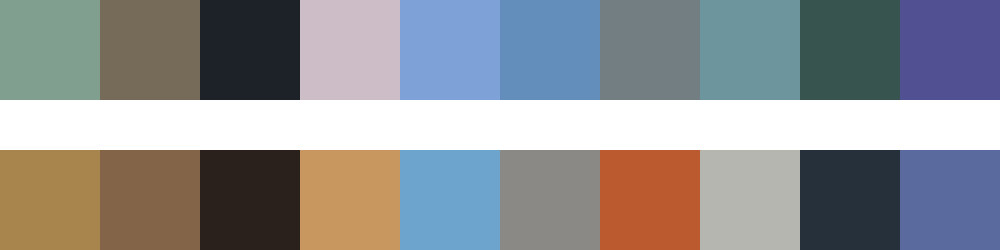

Source data for this figure (header and first rows):
#809f8e	#766a58	#1d2229	#cdbdc6	#7ea2d7	#638ebb	#727e82	#6c959e	#38544e	#505092
#a7854d	#836448	#2a211d	#c89760	#6ca4cd	#8a8986	#bb5a2e	#b6b6b1	#25303a	#5b6a9e
